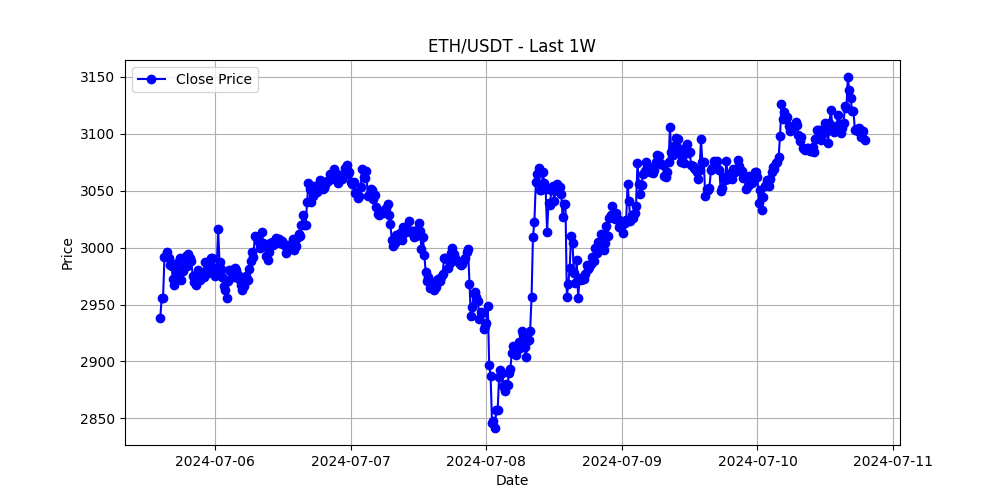

Source data for this figure (header and first rows):
timestamp, open, high, low, close, volume
2024-07-05 14:15:00, 2950, 2951, 2937, 2938, 3756
2024-07-05 14:30:00, 2938, 2956, 2937, 2955, 2996
2024-07-05 14:45:00, 2955, 2966, 2953, 2956, 4056
2024-07-05 15:00:00, 2956, 3000, 2950, 2991, 10729
2024-07-05 15:15:00, 2991, 2995, 2981, 2993, 7340
2024-07-05 15:30:00, 2993, 3005, 2988, 2996, 6467
2024-07-05 15:45:00, 2996, 2997, 2978, 2991, 4411
2024-07-05 16:00:00, 2991, 2996, 2976, 2984, 3736
2024-07-05 16:15:00, 2984, 3002, 2980, 2983, 6495
2024-07-05 16:30:00, 2983, 2984, 2970, 2973, 6868
2024-07-05 16:45:00, 2973, 2978, 2962, 2968, 5423
2024-07-05 17:00:00, 2968, 2977, 2961, 2977, 4980
2024-07-05 17:15:00, 2977, 2992, 2977, 2986, 3872
2024-07-05 17:30:00, 2986, 2994, 2979, 2984, 4630
2024-07-05 17:45:00, 2984, 2997, 2983, 2991, 2653
2024-07-05 18:00:00, 2991, 2993, 2970, 2972, 4338
2024-07-05 18:15:00, 2972, 2985, 2958, 2980, 5649
2024-07-05 18:30:00, 2980, 2992, 2978, 2984, 2310
2024-07-05 18:45:00, 2984, 2996, 2983, 2993, 2423
2024-07-05 19:00:00, 2993, 2995, 2981, 2984, 2744
2024-07-05 19:15:00, 2984, 2996, 2980, 2994, 1764
2024-07-05 19:30:00, 2994, 2995, 2984, 2990, 1263
2024-07-05 19:45:00, 2990, 2993, 2981, 2988, 1624
2024-07-05 20:00:00, 2988, 2988, 2975, 2975, 1993
2024-07-05 20:15:00, 2975, 2976, 2968, 2970, 1766
2024-07-05 20:30:00, 2970, 2972, 2964, 2967, 1781
2024-07-05 20:45:00, 2967, 2976, 2967, 2974, 1223
2024-07-05 21:00:00, 2974, 2980, 2973, 2980, 1230
2024-07-05 21:15:00, 2980, 2983, 2970, 2972, 1202
2024-07-05 21:30:00, 2972, 2988, 2972, 2978, 1160
2024-07-05 21:45:00, 2978, 2987, 2977, 2978, 1275
2024-07-05 22:00:00, 2978, 2980, 2966, 2974, 1532
2024-07-05 22:15:00, 2974, 2989, 2974, 2987, 1921
2024-07-05 22:30:00, 2987, 2989, 2981, 2981, 1454
2024-07-05 22:45:00, 2981, 2986, 2973, 2977, 1391
2024-07-05 23:00:00, 2977, 2988, 2976, 2988, 1604
2024-07-05 23:15:00, 2988, 2992, 2982, 2991, 1153
2024-07-05 23:30:00, 2991, 2993, 2985, 2991, 1315
2024-07-05 23:45:00, 2991, 2993, 2980, 2982, 1307
2024-07-06 00:00:00, 2982, 2987, 2971, 2975, 2094
2024-07-06 00:15:00, 2975, 2985, 2971, 2982, 1962
2024-07-06 00:30:00, 2982, 3026, 2981, 3016, 7315
2024-07-06 00:45:00, 3016, 3017, 2985, 2987, 6042
2024-07-06 01:00:00, 2987, 2989, 2971, 2982, 3658
2024-07-06 01:15:00, 2982, 2984, 2970, 2974, 2641
2024-07-06 01:30:00, 2974, 2975, 2961, 2967, 1965
2024-07-06 01:45:00, 2967, 2970, 2961, 2962, 1938
2024-07-06 02:00:00, 2962, 2970, 2955, 2956, 2897
2024-07-06 02:15:00, 2956, 2972, 2956, 2971, 2172
2024-07-06 02:30:00, 2971, 2987, 2970, 2981, 1304
2024-07-06 02:45:00, 2981, 2985, 2979, 2980, 820
2024-07-06 03:00:00, 2980, 2982, 2975, 2976, 973.9
2024-07-06 03:15:00, 2976, 2984, 2973, 2974, 1509
2024-07-06 03:30:00, 2974, 2982, 2971, 2982, 1651
2024-07-06 03:45:00, 2982, 2984, 2977, 2980, 966.4
2024-07-06 04:00:00, 2980, 2983, 2971, 2976, 1382
2024-07-06 04:15:00, 2976, 2977, 2969, 2973, 1589
2024-07-06 04:30:00, 2973, 2973, 2964, 2967, 1462
2024-07-06 04:45:00, 2967, 2969, 2962, 2962, 1085
2024-07-06 05:00:00, 2962, 2970, 2962, 2966, 1918
... 440 more rows
